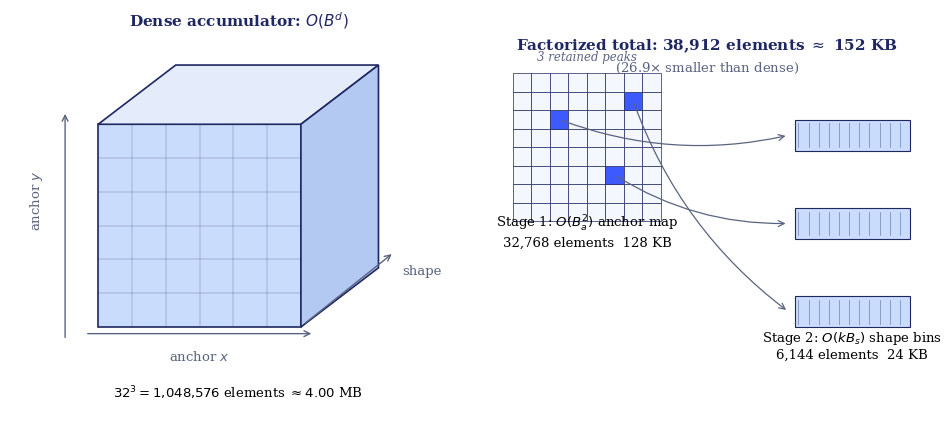

Write the Python code that produced this figure. (Note: this script raises an exception after producing the figure.)
"""Schematic figure: dense O(B^d) accumulator vs. the factorized cascade.
Conceptual diagram, not data -- but numerically consistent with the
measured Table 1 numbers in the paper (26.9x, 152KB vs 4MB @ B=32, d=3).
Panel A is a hand-drawn isometric cube (not mplot3d) for reliable,
paper-quality rendering.
"""
import matplotlib
matplotlib.use("Agg")
import matplotlib.pyplot as plt
import matplotlib.patches as mpatches
import numpy as np

plt.rcParams.update({
    "font.family": "serif",
    "font.size": 10.5,
    "axes.linewidth": 0.8,
})

NAVY = "#1E2761"
ICE = "#CADCFC"
LIGHT = "#F4F7FE"
ACCENT = "#3D5AFE"
MUTED = "#5A6480"

fig, (axA, axB) = plt.subplots(1, 2, figsize=(9.8, 4.4))

# ---------- Panel A: dense accumulator, hand-drawn isometric cube ----------
axA.set_xlim(0, 10)
axA.set_ylim(0, 9)
axA.axis("off")
axA.set_aspect("equal")

ox, oy = 2.0, 2.2   # origin (front-bottom-left corner)
s = 4.6              # edge length (front face)
skew = np.array([0.55, 0.42]) * 3.2   # isometric offset for depth

front = np.array([[ox, oy], [ox+s, oy], [ox+s, oy+s], [ox, oy+s]])
top = np.array([[ox, oy+s], [ox+s, oy+s], [ox+s+skew[0], oy+s+skew[1]], [ox+skew[0], oy+s+skew[1]]])
side = np.array([[ox+s, oy], [ox+s+skew[0], oy+skew[1]], [ox+s+skew[0], oy+s+skew[1]], [ox+s, oy+s]])

axA.add_patch(mpatches.Polygon(front, closed=True, facecolor=ICE, edgecolor=NAVY, linewidth=1.2))
axA.add_patch(mpatches.Polygon(top, closed=True, facecolor="#E4ECFB", edgecolor=NAVY, linewidth=1.2))
axA.add_patch(mpatches.Polygon(side, closed=True, facecolor="#B4C9F2", edgecolor=NAVY, linewidth=1.2))

# grid lines on the front face to suggest a dense B x B grid
ngrid = 6
for i in range(1, ngrid):
    t = i / ngrid
    axA.plot([ox+t*s, ox+t*s], [oy, oy+s], color=NAVY, linewidth=0.35, alpha=0.5)
    axA.plot([ox, ox+s], [oy+t*s, oy+t*s], color=NAVY, linewidth=0.35, alpha=0.5)

axA.annotate("", xy=(ox+s+0.3, oy-0.15), xytext=(ox-0.3, oy-0.15),
             arrowprops=dict(arrowstyle="->", color=MUTED, lw=1.0))
axA.text(ox+s/2, oy-0.75, "anchor $x$", ha="center", fontsize=9.5, color=MUTED)
axA.annotate("", xy=(ox-0.75, oy+s+0.3), xytext=(ox-0.75, oy-0.3),
             arrowprops=dict(arrowstyle="->", color=MUTED, lw=1.0))
axA.text(ox-1.4, oy+s/2, "anchor $y$", ha="center", fontsize=9.5, color=MUTED, rotation=90)
axA.annotate("", xy=(ox+s+skew[0]+0.35, oy+skew[1]+0.35), xytext=(ox+s+0.05, oy+0.05),
             arrowprops=dict(arrowstyle="->", color=MUTED, lw=1.0))
axA.text(ox+s+skew[0]+0.55, oy+skew[1]-0.15, "shape", fontsize=9.5, color=MUTED)

axA.text(ox+s/2+skew[0]/2, oy+s+skew[1]+0.9,
         "Dense accumulator: $O(B^{d})$", ha="center", fontsize=11, fontweight="bold", color=NAVY)
axA.text(ox+s/2+skew[0]/2, oy-1.6,
         r"$32^3 = 1{,}048{,}576$ elements $\approx 4.00$ MB", ha="center", fontsize=9.5)

# ---------- Panel B: factorized cascade ----------
axB.set_xlim(0, 10)
axB.set_ylim(0, 9)
axB.axis("off")
axB.set_aspect("equal")

grid_n = 8
gx0, gy0, gs = 0.6, 4.6, 0.42
peak_ij = [(2, 5), (5, 2), (6, 6)]
for i in range(grid_n):
    for j in range(grid_n):
        c = ACCENT if (i, j) in peak_ij else LIGHT
        axB.add_patch(mpatches.Rectangle((gx0 + i*gs, gy0 + j*gs), gs, gs,
                                          facecolor=c, edgecolor=NAVY, linewidth=0.5))
axB.text(gx0 + grid_n*gs/2, gy0 - 0.55,
         "Stage 1: $O(B_a^{2})$ anchor map\n32,768 elements  128 KB",
         ha="center", fontsize=9.5)
axB.text(gx0 + grid_n*gs/2, gy0 + grid_n*gs + 0.3, "3 retained peaks",
         ha="center", fontsize=8.5, style="italic", color=MUTED)

peak_centers = [(gx0 + (i+0.5)*gs, gy0 + (j+0.5)*gs) for i, j in peak_ij]
bar_x0 = 7.0
bar_ys = [6.2, 4.2, 2.2]
for (px, py), by in zip(peak_centers, bar_ys):
    axB.annotate("", xy=(bar_x0 - 0.15, by + 0.35), xytext=(px, py),
                 arrowprops=dict(arrowstyle="->", color=MUTED, lw=0.9,
                                 connectionstyle="arc3,rad=0.15"))
    axB.add_patch(mpatches.Rectangle((bar_x0, by), 2.6, 0.7, facecolor=ICE,
                                      edgecolor=NAVY, linewidth=0.8))
    for k in range(11):
        axB.plot([bar_x0 + 0.08 + k*0.23]*2, [by+0.08, by+0.62], color=NAVY, linewidth=0.5, alpha=0.5)
axB.text(bar_x0 + 1.3, 1.5, "Stage 2: $O(kB_s)$ shape bins\n6,144 elements  24 KB",
          ha="center", fontsize=9.5)

axB.text(5.0, 8.5, "Factorized total: 38,912 elements $\\approx$ 152 KB",
          ha="center", fontsize=11, fontweight="bold", color=NAVY)
axB.text(5.0, 8.0, "(26.9$\\times$ smaller than dense)",
          ha="center", fontsize=9.5, color=MUTED)

plt.tight_layout()
plt.savefig("/home/claude/curve-hough/paper/figures/accumulator_schematic.pdf", bbox_inches="tight")
plt.savefig("/home/claude/curve-hough/paper/figures/accumulator_schematic.png", dpi=200, bbox_inches="tight")
print("saved")
